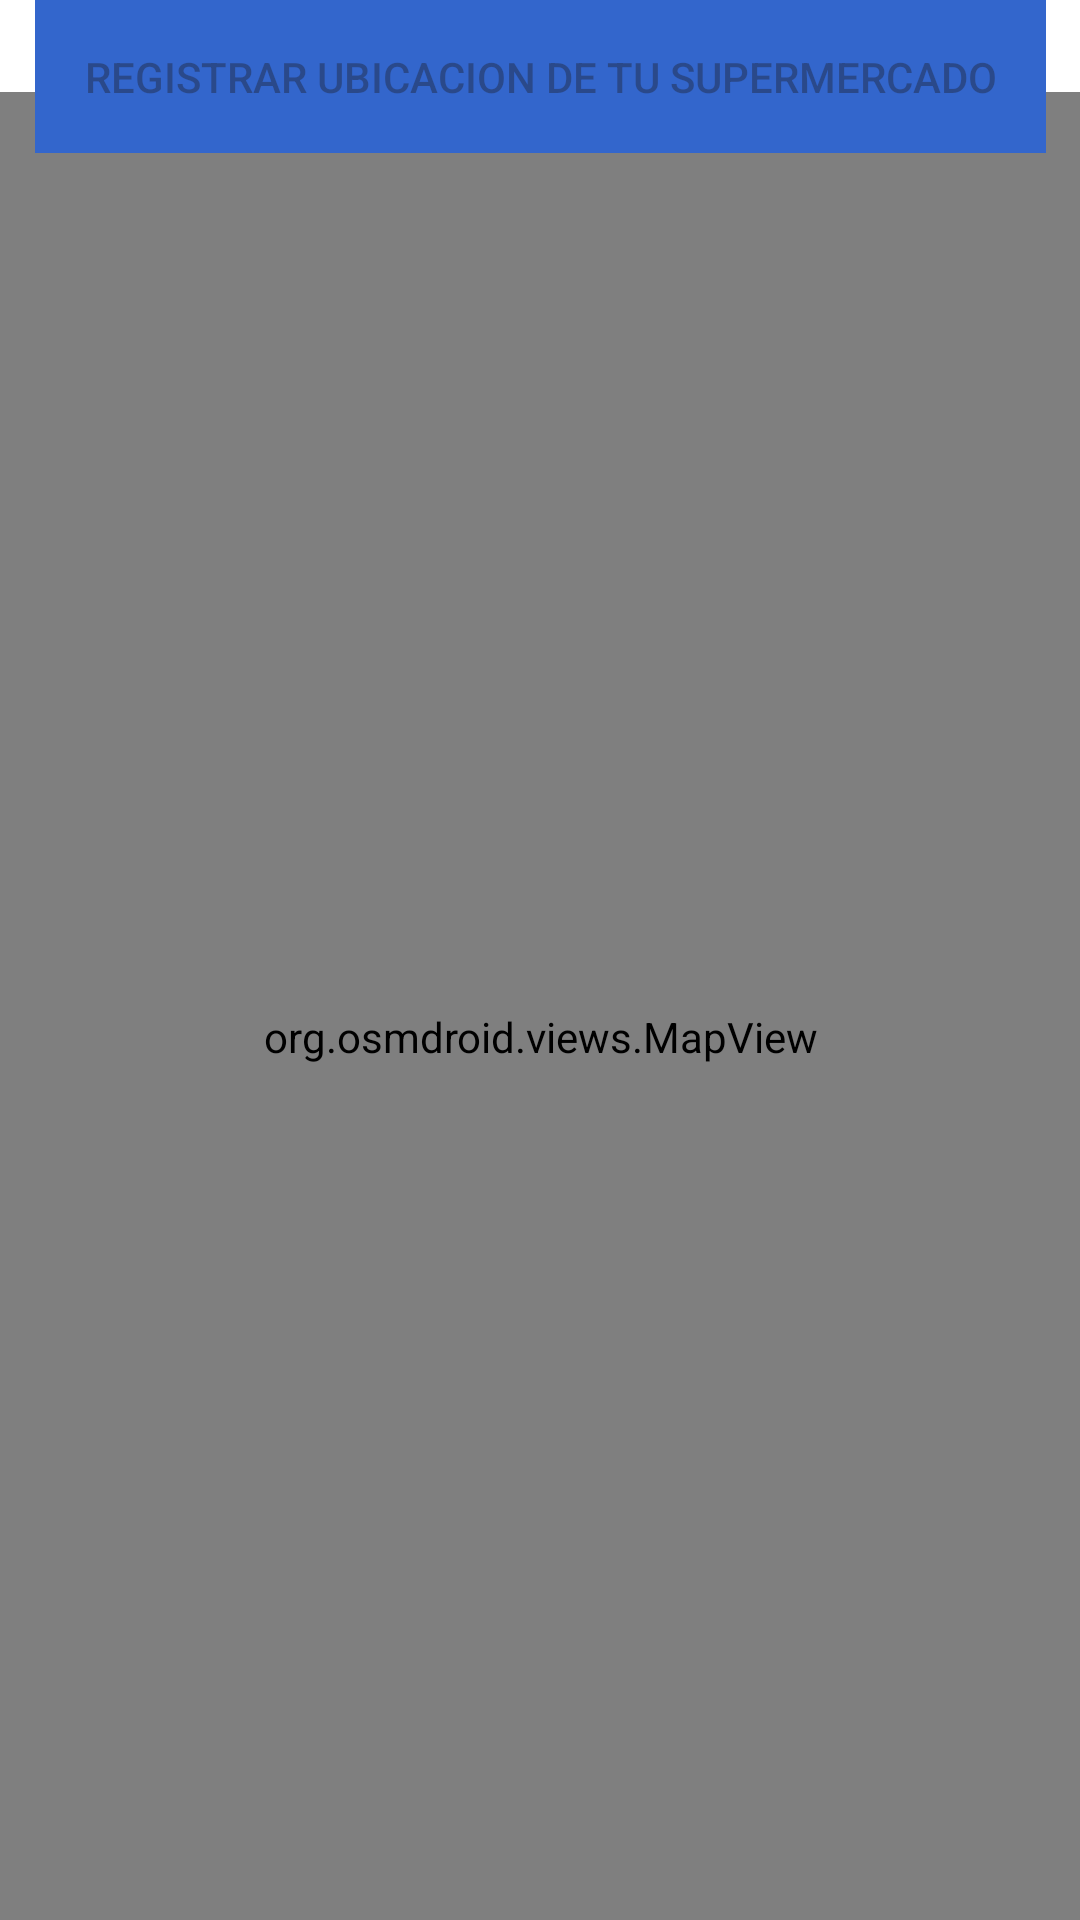

Produce the Android XML layout that renders to this screen, including the resource entries it uses.
<!-- AndroidManifest.xml: application theme Theme.Stocker2 -->
<!-- res/layout/activity_registro_mapas.xml -->
<?xml version="1.0" encoding="utf-8"?>
<androidx.constraintlayout.widget.ConstraintLayout xmlns:android="http://schemas.android.com/apk/res/android"
    xmlns:app="http://schemas.android.com/apk/res-auto"
    xmlns:tools="http://schemas.android.com/tools"
    android:layout_width="match_parent"
    android:layout_height="match_parent"
    android:background="#DDDDFF"
    android:backgroundTint="#FFFFFF"
    tools:context=".RegistroMapas">

    <org.osmdroid.views.MapView
        android:id="@+id/map"
        android:layout_width="370dp"
        android:layout_height="630dp"
        app:layout_constraintBottom_toBottomOf="parent"
        app:layout_constraintEnd_toEndOf="parent"
        app:layout_constraintStart_toStartOf="parent"
        app:layout_constraintTop_toBottomOf="@+id/buttonRegistro" />

    <Button
        android:id="@+id/buttonRegistro"
        android:layout_width="337dp"
        android:layout_height="51dp"

        android:background="@color/blue"
        android:backgroundTint="@color/blue"
        android:enabled="false"
        android:text="@string/registrar_ubicacion_de_tu_supermercado"
        app:layout_constraintEnd_toEndOf="parent"
        app:layout_constraintStart_toStartOf="parent"
        app:layout_constraintTop_toTopOf="parent" />

</androidx.constraintlayout.widget.ConstraintLayout>
<!-- resources referenced by this layout -->
<resources>
  <color name="blue">#FF3366CC</color>
  <string name="registrar_ubicacion_de_tu_supermercado">Registrar Ubicacion de tu Supermercado</string>
  <style name="Theme.Stocker2" parent="Base.Theme.Stocker2" />
  <style name="Base.Theme.Stocker2" parent="Theme.Material3.DayNight.NoActionBar">
  
      </style>
</resources>
